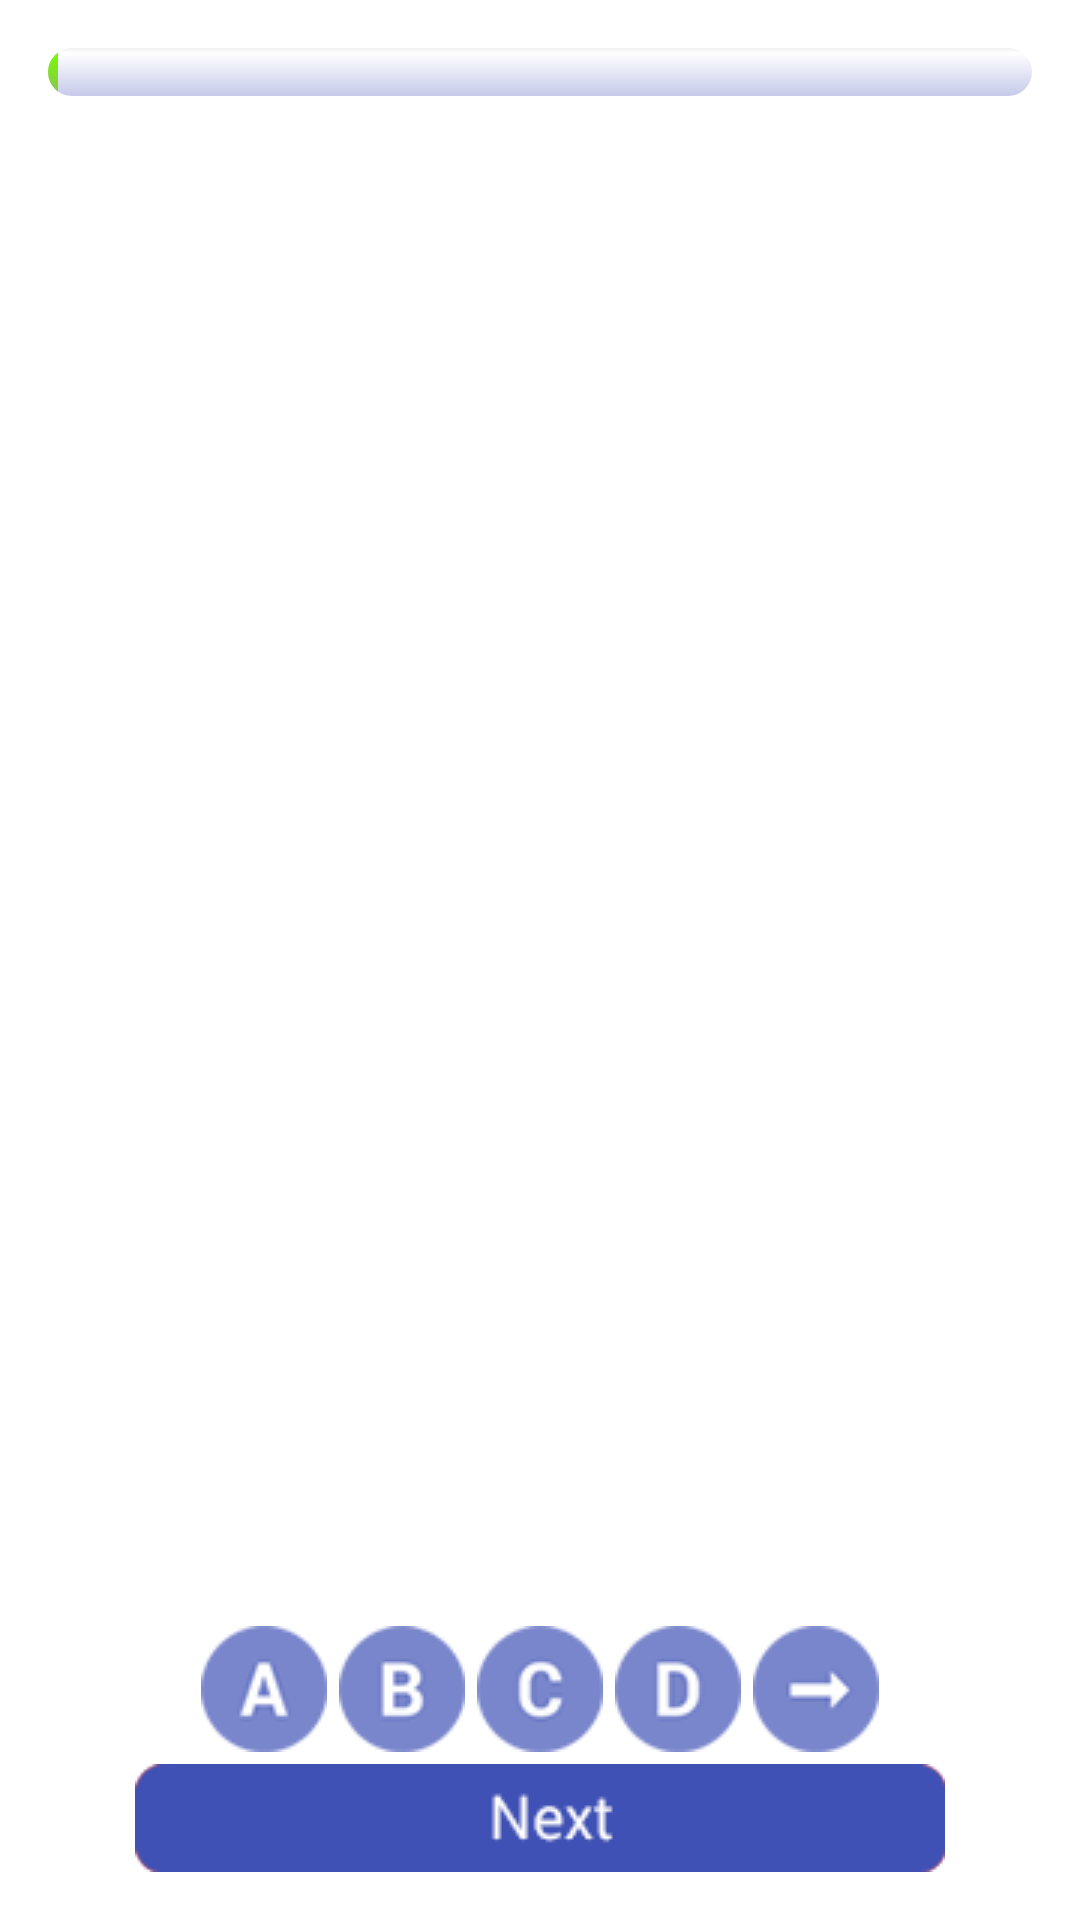

Reconstruct the res/layout file that produces this screen, plus the resources it refers to.
<!-- AndroidManifest.xml: application theme AppTheme -->
<!-- res/layout/activity_surveys.xml -->
<FrameLayout xmlns:android="http://schemas.android.com/apk/res/android"
             xmlns:tools="http://schemas.android.com/tools"
             android:layout_width="match_parent"
             android:layout_height="match_parent"
             tools:context="org.ilim.offlinesurvey.SurveyActivity"
             android:background="@color/f_survey_background"
             android:id="@+id/as_main_container">

    <FrameLayout android:layout_width="match_parent"
                 android:layout_height="match_parent"
                 android:paddingLeft="@dimen/activity_horizontal_margin"
                 android:paddingRight="@dimen/activity_horizontal_margin"
                 android:paddingTop="@dimen/activity_vertical_margin"
                 android:paddingBottom="@dimen/activity_vertical_margin">

    <RelativeLayout
        android:layout_width="fill_parent"
        android:layout_height="wrap_content">
        <ProgressBar
            style="?android:attr/progressBarStyleHorizontal"
            android:layout_width="match_parent"
            android:layout_height="wrap_content"
            android:id="@+id/testler_progress_bar"
            android:progress="1"
            android:progressDrawable="@drawable/progress_bar_topic"/>
    </RelativeLayout>

    <RelativeLayout
        android:layout_width="match_parent"
        android:layout_height="match_parent"
        android:layout_gravity="center"
        android:layout_marginTop="@dimen/f_survey_top_margin"
        android:layout_marginBottom="@dimen/f_survey_bottom_margin">

        <ScrollView
            android:id="@+id/testler_parent_scrollview"
            android:layout_width="match_parent"
            android:layout_height="fill_parent"
            android:fillViewport="true">

            <LinearLayout
                android:id="@+id/testler_scrol_view_linear"
                android:layout_width="match_parent"
                android:layout_height="wrap_content"
                android:orientation="vertical"
                android:gravity="center_horizontal"
                android:layout_gravity="top">

                <ImageView
                    android:padding="5dp"
                    android:id="@+id/testler_img_view"
                    android:layout_width="match_parent"
                    android:layout_height="wrap_content"
                    android:scaleType="centerInside"
                    android:adjustViewBounds="true"
                    android:transitionName="@string/abc_activity_chooser_view_see_all"/>

            </LinearLayout>
        </ScrollView>
    </RelativeLayout>

    <RelativeLayout
        android:layout_width="wrap_content"
        android:layout_height="wrap_content"
        android:layout_gravity="bottom"
        android:layout_marginBottom="@dimen/f_option_bottom_margin"
        android:gravity="center_vertical|center_horizontal">
            <LinearLayout
                android:layout_width="match_parent"
                android:layout_height="wrap_content"
                android:orientation="horizontal"
                android:gravity="center_vertical|center_horizontal">



                <ImageButton
                    android:id="@+id/option_a"
                    android:layout_width="wrap_content"
                    android:layout_height="wrap_content"
                    android:background="@drawable/option_a"
                    android:onClick="optionHover"
                    android:layout_margin="@dimen/f_option_all_margin"/>



                <ImageButton
                    android:id="@+id/option_b"
                    android:layout_width="wrap_content"
                    android:layout_height="wrap_content"
                    android:layout_margin="@dimen/f_option_all_margin"
                    android:background="@drawable/option_b"
                    android:onClick="optionHover"
                    />


                <ImageButton
                    android:id="@+id/option_c"
                    android:layout_width="wrap_content"
                    android:layout_height="wrap_content"
                    android:layout_margin="@dimen/f_option_all_margin"
                    android:background="@drawable/option_c"
                    android:onClick="optionHover"/>



                <ImageButton
                    android:id="@+id/option_d"
                    android:layout_width="wrap_content"
                    android:layout_height="wrap_content"
                    android:layout_margin="@dimen/f_option_all_margin"
                    android:background="@drawable/option_d"
                    android:onClick="optionHover"/>


                <ImageButton
                    android:id="@+id/option_empty"
                    android:layout_width="wrap_content"
                    android:layout_height="wrap_content"
                    android:layout_margin="@dimen/f_option_all_margin"
                    android:background="@drawable/option_empty"
                    android:onClick="optionHover"/>
            </LinearLayout>
    </RelativeLayout>

    <RelativeLayout
        android:layout_width="fill_parent"
        android:layout_height="wrap_content"
        android:layout_marginBottom="0dp"
        android:layout_gravity="bottom">

        <ImageButton
            android:layout_width="wrap_content"
            android:layout_height="wrap_content"
            android:id="@+id/button_survey_question_determine"
            android:layout_alignParentTop="true"
            android:layout_centerHorizontal="true"
            android:background="@drawable/button_answer_b"
            android:onClick="checkUserAnswer"/>

        <ImageButton
            android:layout_width="wrap_content"
            android:layout_height="wrap_content"
            android:id="@+id/button_survey_question_confirm"
            android:layout_alignParentTop="true"
            android:layout_centerHorizontal="true"
            android:background="@drawable/button_answer_o"
            android:onClick="checkUserAnswer"/>

        <ImageButton
            android:layout_width="wrap_content"
            android:layout_height="wrap_content"
            android:id="@+id/button_survey_question_next"
            android:layout_alignParentTop="true"
            android:layout_centerHorizontal="true"
            android:background="@drawable/button_answer_continue"
            android:onClick="checkUserAnswer"
            android:clickable="false"/>
    </RelativeLayout>


    </FrameLayout>

    <FrameLayout
        android:id="@+id/show_question_result_frame"
        android:layout_width="wrap_content"
        android:layout_height="wrap_content"
        android:layout_gravity="center_vertical|right"
        >



        <ImageView
            android:layout_width="wrap_content"
            android:layout_height="wrap_content"
            android:id="@+id/show_question_result_image"
            android:layout_gravity="center"/>
    </FrameLayout>

</FrameLayout>
<!-- resources referenced by this layout -->
<resources>
  <color name="f_survey_background">#FFFFFF</color>
  <dimen name="activity_horizontal_margin">16dp</dimen>
  <dimen name="activity_vertical_margin">16dp</dimen>
  <dimen name="f_option_all_margin">2dp</dimen>
  <dimen name="f_option_bottom_margin">38dp</dimen>
  <dimen name="f_survey_bottom_margin">70dp</dimen>
  <dimen name="f_survey_top_margin">40dp</dimen>
  <!-- drawable button_answer_b: png bitmap (drawable, 18209 bytes) -->
  <!-- drawable button_answer_continue: png bitmap (drawable, 16215 bytes) -->
  <!-- drawable button_answer_o: png bitmap (drawable, 16396 bytes) -->
  <!-- drawable option_a: png bitmap (drawable, 16332 bytes) -->
  <!-- drawable option_b: png bitmap (drawable, 16259 bytes) -->
  <!-- drawable option_c: png bitmap (drawable, 16399 bytes) -->
  <!-- drawable option_d: png bitmap (drawable, 16173 bytes) -->
  <!-- drawable option_empty: png bitmap (drawable, 16003 bytes) -->
  <!-- drawable progress_bar_topic (drawable) -->
  <?xml version="1.0" encoding="utf-8"?>
  <layer-list xmlns:android="http://schemas.android.com/apk/res/android">
      <item android:id="@android:id/background">
          <shape>
              <corners android:radius="8dip"/>
              <gradient
                  android:angle="270"
                  android:centerColor="@color/f_progress_topic_background_center"
                  android:centerY="0.1"
                  android:endColor="@color/f_progress_topic_background_end"
                  android:startColor="@color/f_progress_topic_background_start"
                  />
          </shape>
      </item>
      <item android:id="@android:id/progress">
          <clip>
              <shape>
                  <corners
                      android:radius="8dip"/>
                  <gradient
                      android:angle="270"
                      android:startColor="@color/f_progress_topic_freeground_start"
                      android:endColor="@color/f_progress_topic_freeground_end"/>
              </shape>
          </clip>
      </item>
  
  </layer-list>
  <style name="AppTheme" parent="AppTheme.Base">
  
      </style>
  <color name="f_progress_topic_background_center">#FFFFFF</color>
  <color name="f_progress_topic_background_end">#C5CAE9</color>
  <color name="f_progress_topic_background_start">#EFEFEF</color>
  <color name="f_progress_topic_freeground_start">#76FF03</color>
  <color name="f_progress_topic_freeground_end">#8BC34A</color>
  <style name="AppTheme.Base" parent="Theme.AppCompat.Light.DarkActionBar">
          <item name="colorPrimary">@color/primaryColor</item>
          <item name="colorPrimaryDark">@color/primaryColorDark</item>
          <item name="colorAccent">@color/colorAccent</item>
      </style>
  <color name="primaryColor">#3F51B5</color>
  <color name="primaryColorDark">#1A237E</color>
  <color name="colorAccent">#E8EAF6</color>
</resources>
